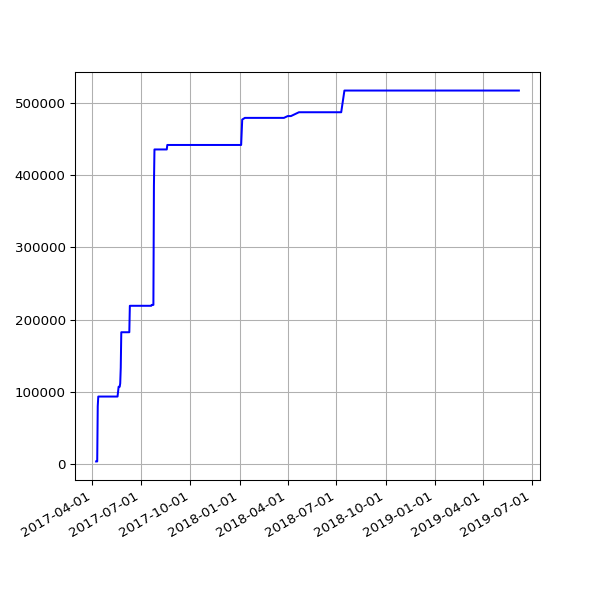

The table this chart was drawn from, first rows:
date, value
2017-04-08 04:55:56 +0100, 4021
2017-04-09 04:57:11 +0100, 4021
2017-04-10 04:55:46 +0100, 4021
2017-04-11 04:59:51 +0100, 80347
2017-04-12 04:56:22 +0100, 93758
2017-04-13 04:58:49 +0100, 93758
2017-04-14 04:57:13 +0100, 93758
2017-04-15 04:57:19 +0100, 93758
2017-04-16 04:57:07 +0100, 93758
2017-04-17 04:58:36 +0100, 93758
2017-04-18 05:01:35 +0100, 93758
2017-04-19 04:58:22 +0100, 93758
2017-04-20 05:01:55 +0100, 93758
2017-04-21 04:58:20 +0100, 93758
2017-04-22 04:58:08 +0100, 93758
2017-04-23 04:58:41 +0100, 93758
2017-04-24 04:55:37 +0100, 93758
2017-04-25 04:59:39 +0100, 93758
2017-04-26 04:52:25 +0100, 93758
2017-04-27 05:04:08 +0100, 93758
2017-04-28 05:03:45 +0100, 93758
2017-04-29 05:13:01 +0100, 93758
2017-04-30 05:09:11 +0100, 93758
2017-05-01 05:16:50 +0100, 93758
2017-05-02 05:15:17 +0100, 93758
2017-05-03 05:15:11 +0100, 93758
2017-05-04 05:17:32 +0100, 93758
2017-05-05 05:36:12 +0100, 93758
2017-05-06 05:36:13 +0100, 93758
2017-05-07 05:38:28 +0100, 93758
2017-05-08 05:39:30 +0100, 93758
2017-05-09 05:33:12 +0100, 93758
2017-05-10 05:35:50 +0100, 93758
2017-05-11 07:06:44 +0100, 93758
2017-05-12 05:35:41 +0100, 93758
2017-05-13 05:27:11 +0100, 93758
2017-05-14 05:37:06 +0100, 93758
2017-05-15 05:32:44 +0100, 93758
2017-05-16 05:32:20 +0100, 93758
2017-05-17 05:31:15 +0100, 93758
2017-05-18 05:24:41 +0100, 93758
2017-05-19 05:26:41 +0100, 100034
2017-05-20 05:39:23 +0100, 107292
2017-05-21 05:35:00 +0100, 107292
2017-05-22 05:27:14 +0100, 107292
2017-05-23 05:30:10 +0100, 111974
2017-05-24 05:34:21 +0100, 133429
2017-05-25 05:30:50 +0100, 182678
2017-05-26 05:39:25 +0100, 182678
2017-05-27 05:38:42 +0100, 182678
2017-05-28 05:34:25 +0100, 182678
2017-05-29 05:34:55 +0100, 182678
2017-05-30 05:39:48 +0100, 182678
2017-05-31 05:40:53 +0100, 182678
2017-06-01 05:36:40 +0100, 182678
2017-06-02 05:27:36 +0100, 182678
2017-06-03 05:37:56 +0100, 182678
2017-06-04 05:42:15 +0100, 182678
2017-06-05 05:37:05 +0100, 182678
2017-06-06 05:40:34 +0100, 182678
... 309 more rows
